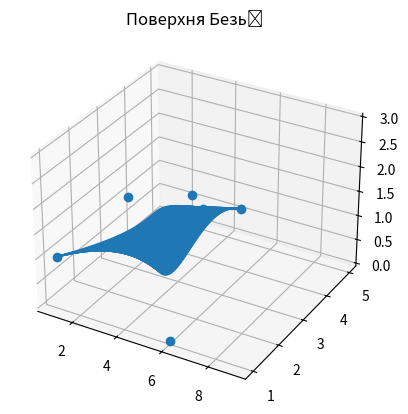

Recreate this plot in Python.
import numpy as np
from scipy.special import comb
import matplotlib.pyplot as plot
from mpl_toolkits.mplot3d import Axes3D


def compute_bernstein_value(order, control_point_index, t):
    return comb(order, control_point_index) * t ** control_point_index * (1.0 - t) ** (order - control_point_index)


class BezierSurface:
    x_matrix = [[]]
    y_matrix = [[]]
    z_matrix = [[]]

    def Calculate(self, points):
        x_points = np.array([
            [points[0][0], points[1][0], points[2][0], points[3][0]],
            [points[4][0], points[5][0], points[6][0], points[7][0]]
        ])
        y_points = np.array([
            [points[0][1], points[1][1], points[2][1], points[3][1]],
            [points[4][1], points[5][1], points[6][1], points[7][1]]
        ])
        z_points = np.array([
            [points[0][2], points[1][2], points[2][2], points[3][2]],
            [points[4][2], points[5][2], points[6][2], points[7][2]]
        ])

        u_dim = 2
        v_dim = 4

        # Parameter space distribution
        u_vector = np.linspace(0, 1.0, num = 100)
        v_vector = np.linspace(0, 1.0, num = 100)

        # Bernstein matrices
        u_bernstein = np.zeros(shape = (u_dim, u_vector.size))
        v_bernstein = np.zeros(shape = (v_dim, v_vector.size))

        for u_i in range(0, u_dim):
            for u_index, u in enumerate(u_vector):
                u_bernstein[u_i][u_index] = compute_bernstein_value(u_dim - 1, u_i, u)

        for v_i in range(0, v_dim):
            for v_index, v in enumerate(v_vector):
                v_bernstein[v_i][v_index] = compute_bernstein_value(v_dim - 1, v_i, v)

        # Real-space distribution
        self.x_matrix = u_bernstein.transpose() @ x_points @ v_bernstein
        self.y_matrix = u_bernstein.transpose() @ y_points @ v_bernstein
        self.z_matrix = u_bernstein.transpose() @ z_points @ v_bernstein


if __name__ == "__main__":
    points = [
        [1.0, 1.0, 1.0],
        [2.0, 5.0, 0.0],
        [3.0, 2.0, 2.0],
        [4.0, 4.0, 1.0],
        [5.0, 1.0, 2.0],
        [6.0, 1.0, 0.0],
        [7.0, 1.0, 3.0],
        [9.0, 1.0, 3.0]
    ]

    surface = BezierSurface()
    surface.Calculate(points = points)

    fig = plot.figure(1)
    ax = fig.add_subplot(111, projection="3d")
    plot.plot([p[0] for p in points], [p[1] for p in points], [p[2] for p in points], 'o')
    ax.plot_wireframe(surface.x_matrix, surface.y_matrix, surface.z_matrix)
    plot.title("Поверхня Безьє")
    plot.show()